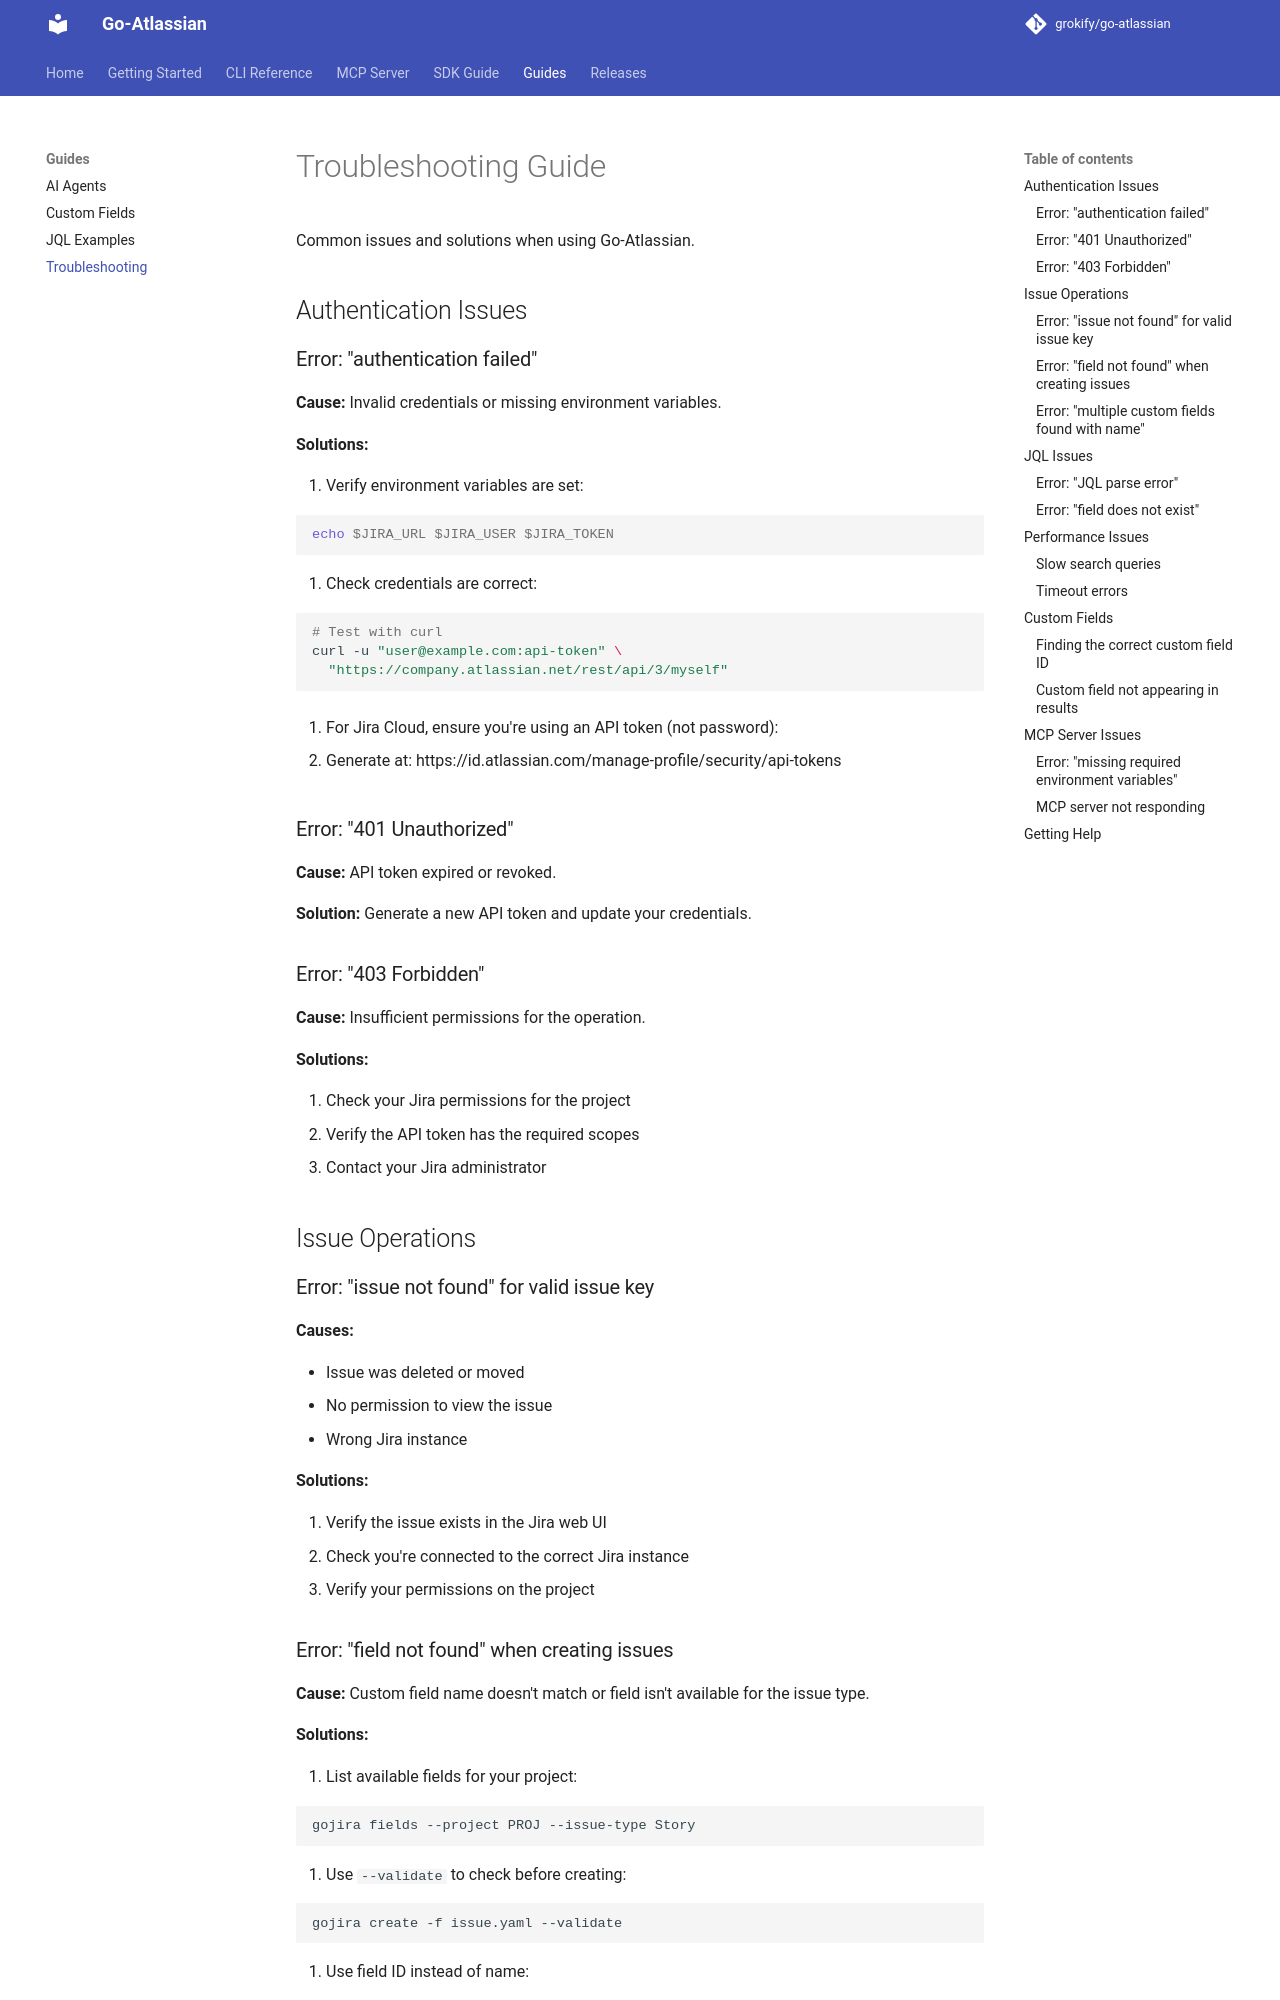

repository: grokify/go-atlassian · page: guides/troubleshooting/index.html · generator: mkdocs

# Troubleshooting Guide

Common issues and solutions when using Go-Atlassian.

## Authentication Issues

### Error: "authentication failed"

**Cause:** Invalid credentials or missing environment variables.

**Solutions:**

1. Verify environment variables are set:

   ```bash
   echo $JIRA_URL $JIRA_USER $JIRA_TOKEN
   ```

2. Check credentials are correct:

   ```bash
   # Test with curl
   curl -u "user@example.com:api-token" \
     "https://company.atlassian.net/rest/api/3/myself"
   ```

3. For Jira Cloud, ensure you're using an API token (not password):

   - Generate at: https://id.atlassian.com/manage-profile/security/api-tokens

### Error: "401 Unauthorized"

**Cause:** API token expired or revoked.

**Solution:** Generate a new API token and update your credentials.

### Error: "403 Forbidden"

**Cause:** Insufficient permissions for the operation.

**Solutions:**

1. Check your Jira permissions for the project
2. Verify the API token has the required scopes
3. Contact your Jira administrator

## Issue Operations

### Error: "issue not found" for valid issue key

**Causes:**

- Issue was deleted or moved
- No permission to view the issue
- Wrong Jira instance

**Solutions:**

1. Verify the issue exists in the Jira web UI
2. Check you're connected to the correct Jira instance
3. Verify your permissions on the project
